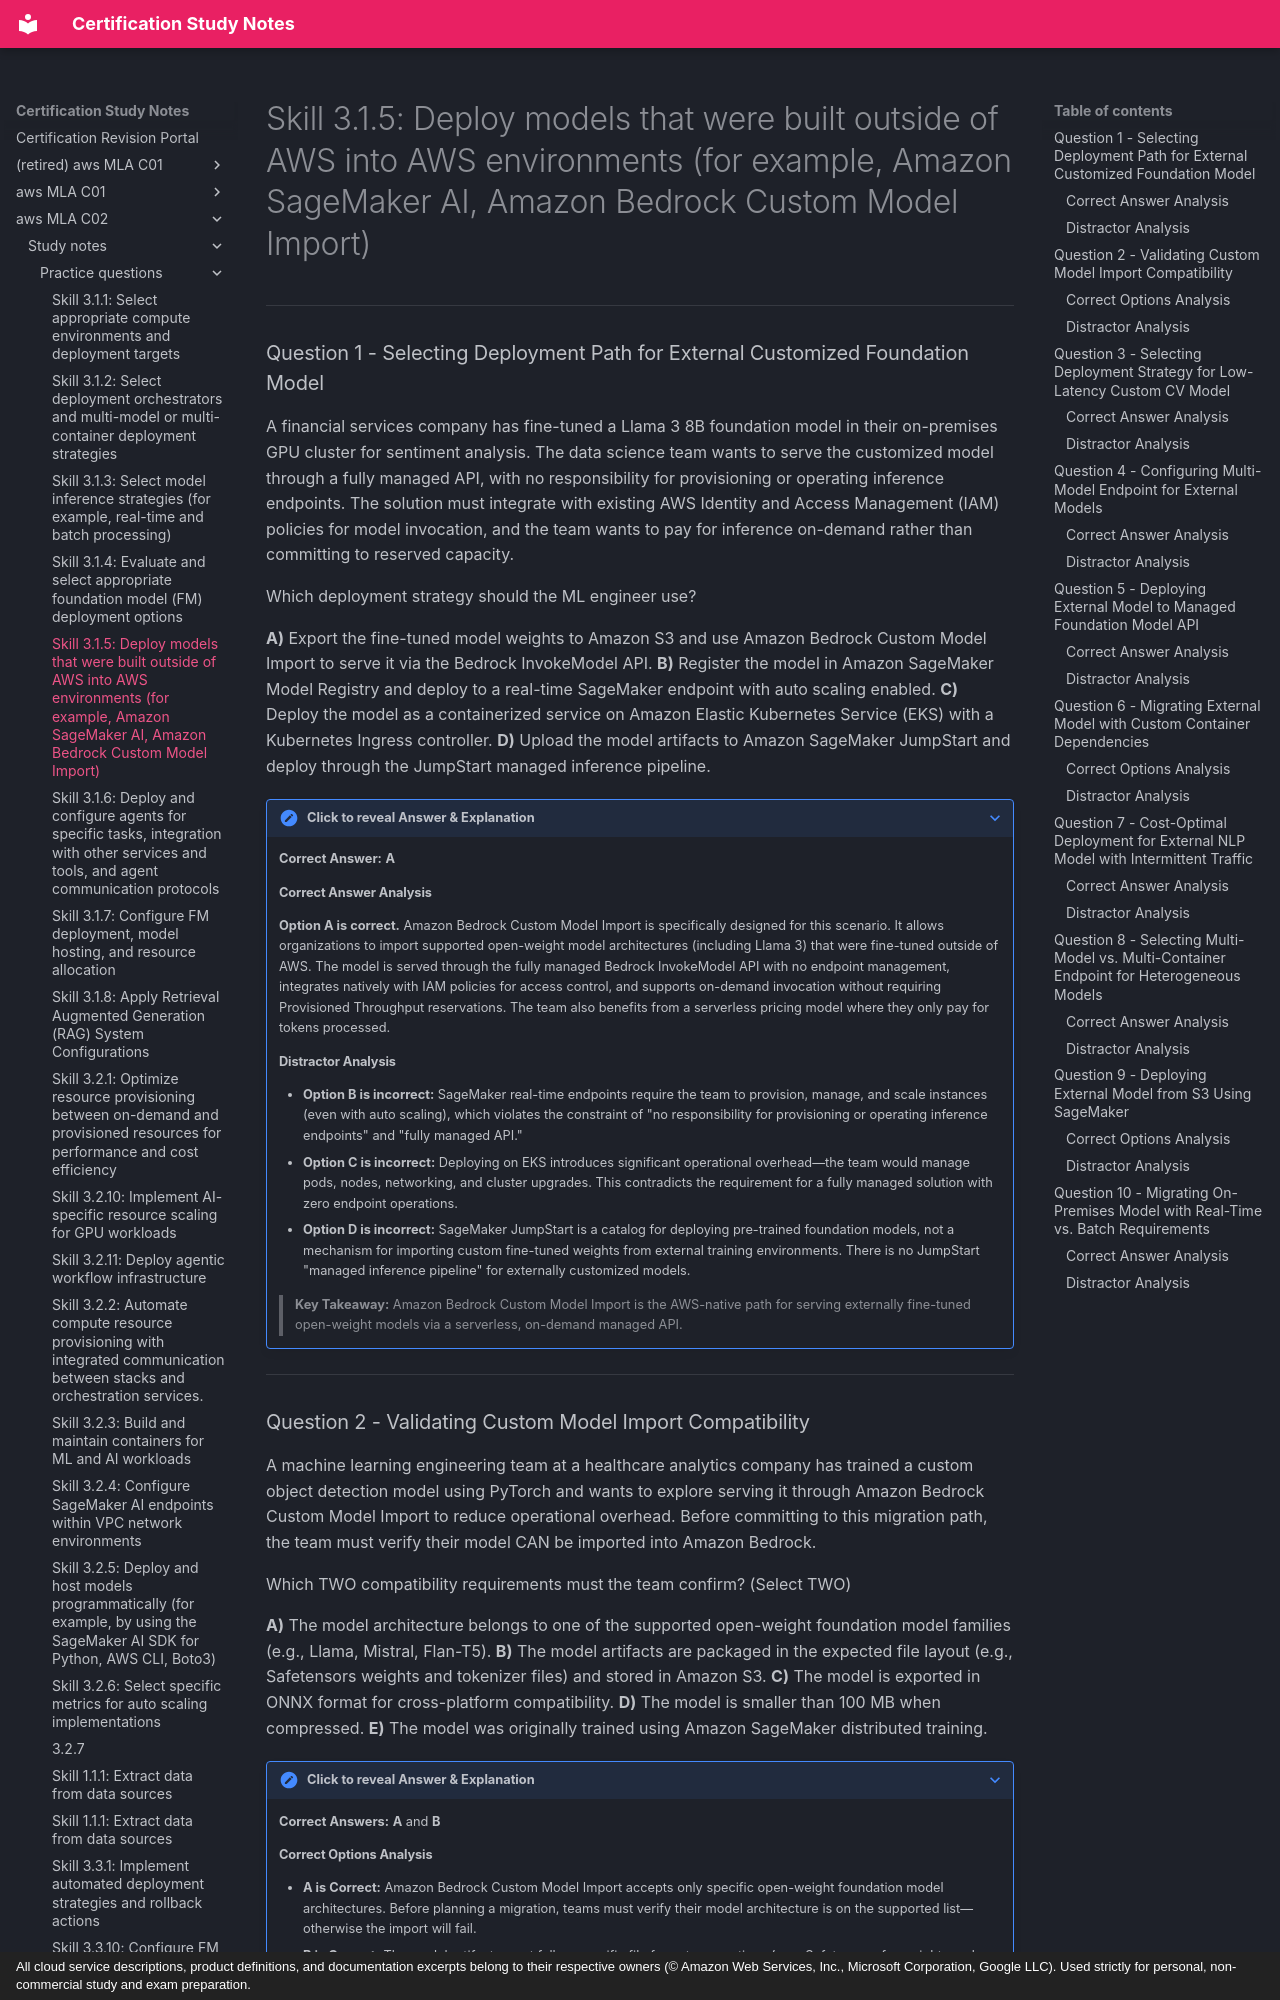

repository: monitus2022/cert_study_notes · page: aws_MLA_C02/study_notes/practice_questions/3.1.5/index.html · generator: mkdocs · copyright: All cloud service descriptions, product definitions, and documentation excerpts belong to their respective owners (© Amazon Web Services, Inc., Microsoft Corporation, Google LLC). Used strictly for personal, non-commercial study and exam preparation.

# Skill 3.1.5: Deploy models that were built outside of AWS into AWS environments (for example, Amazon SageMaker AI, Amazon Bedrock Custom Model Import)

---

### Question 1 - Selecting Deployment Path for External Customized Foundation Model

A financial services company has fine-tuned a Llama 3 8B foundation model in their on-premises GPU cluster for sentiment analysis. The data science team wants to serve the customized model through a fully managed API, with no responsibility for provisioning or operating inference endpoints. The solution must integrate with existing AWS Identity and Access Management (IAM) policies for model invocation, and the team wants to pay for inference on-demand rather than committing to reserved capacity.

Which deployment strategy should the ML engineer use?

**A)** Export the fine-tuned model weights to Amazon S3 and use Amazon Bedrock Custom Model Import to serve it via the Bedrock InvokeModel API.
**B)** Register the model in Amazon SageMaker Model Registry and deploy to a real-time SageMaker endpoint with auto scaling enabled.
**C)** Deploy the model as a containerized service on Amazon Elastic Kubernetes Service (EKS) with a Kubernetes Ingress controller.
**D)** Upload the model artifacts to Amazon SageMaker JumpStart and deploy through the JumpStart managed inference pipeline.

??? note "Click to reveal Answer & Explanation"
    **Correct Answer:** **A**

    #### Correct Answer Analysis
    **Option A is correct.** Amazon Bedrock Custom Model Import is specifically designed for this scenario. It allows organizations to import supported open-weight model architectures (including Llama 3) that were fine-tuned outside of AWS. The model is served through the fully managed Bedrock InvokeModel API with no endpoint management, integrates natively with IAM policies for access control, and supports on-demand invocation without requiring Provisioned Throughput reservations. The team also benefits from a serverless pricing model where they only pay for tokens processed.

    #### Distractor Analysis
    * **Option B is incorrect:** SageMaker real-time endpoints require the team to provision, manage, and scale instances (even with auto scaling), which violates the constraint of "no responsibility for provisioning or operating inference endpoints" and "fully managed API."
    * **Option C is incorrect:** Deploying on EKS introduces significant operational overhead—the team would manage pods, nodes, networking, and cluster upgrades. This contradicts the requirement for a fully managed solution with zero endpoint operations.
    * **Option D is incorrect:** SageMaker JumpStart is a catalog for deploying pre-trained foundation models, not a mechanism for importing custom fine-tuned weights from external training environments. There is no JumpStart "managed inference pipeline" for externally customized models.

    > **Key Takeaway:** Amazon Bedrock Custom Model Import is the AWS-native path for serving externally fine-tuned open-weight models via a serverless, on-demand managed API.

---
